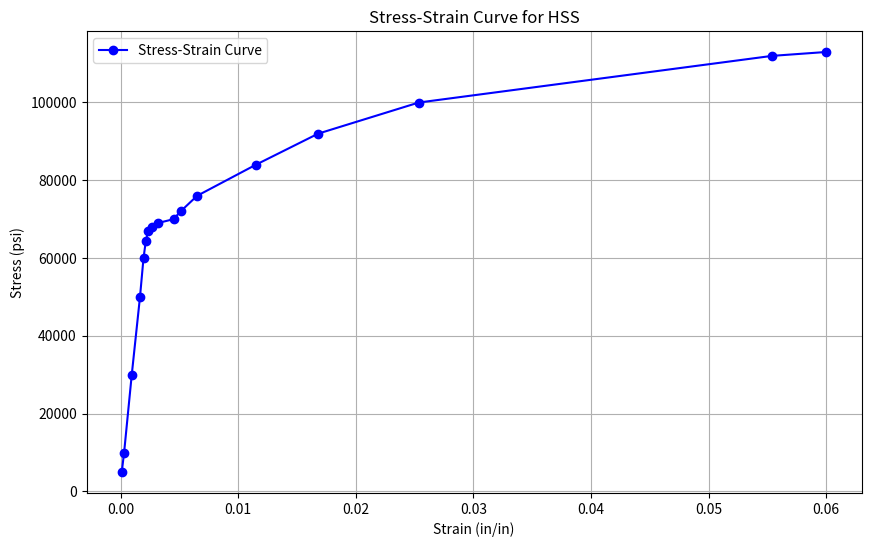

Write Python code to recreate this figure.
import numpy as np
import matplotlib.pyplot as plt

#  Add in the data
loads_lb = [
    1000, 2000, 6000, 10000, 12000, 12900, 13400, 13600, 13800,
    14000, 14400, 15200, 16800, 18400, 20000, 22400, 22600
]
elongations_in = [
    0.0002, 0.0006, 0.0019, 0.0033, 0.0039, 0.0043, 0.0047, 0.0054,
    0.0063, 0.0090, 0.0102, 0.0130, 0.0230, 0.0336, 0.0507, 0.1108, 0.1200 # The last value is the elongation at fracture
]

# Specimen dimensions
original_diameter_in = 0.505 # (in)
gage_length_in = 2.00 # (in)
final_diameter_in = 0.42 # (in)


# Calculations
def calculate_stress_strain(loads, elongations, original_area, gage_length):
    """Calculates conventional stress and strain."""
    stress_psi = np.array(loads) / original_area
    strain_in_in = np.array(elongations) / gage_length
    return stress_psi, strain_in_in

# Calculate original and final areas
original_area_in2 = np.pi * (original_diameter_in / 2)**2
final_area_in2 = np.pi * (final_diameter_in / 2)**2

# Calculate stress and strain for the entire dataset
stress, strain = calculate_stress_strain(loads_lb, elongations_in, original_area_in2, gage_length_in)


#  Plot the Conventional Stress-Strain Curve
plt.figure(figsize=(10, 6))
plt.plot(strain, stress, 'b-o', label='Stress-Strain Curve')
plt.title('Stress-Strain Curve for HSS')
plt.xlabel('Strain (in/in)')
plt.ylabel('Stress (psi)')
plt.grid(True)
plt.legend()
plt.show()


## Proportional Limit
proportional_limit_load = 12900
proportional_limit_stress = proportional_limit_load / original_area_in2
print(f"Proportional Limit Stress: {proportional_limit_stress:.2f} psi")

## Modulus of Elasticity (E)
linear_stress = stress[0:5]
linear_strain = strain[0:5]
modulus_of_elasticity, _ = np.polyfit(linear_strain, linear_stress, 1)
print(f"Modulus of Elasticity (E): {modulus_of_elasticity:.2f} psi")

## Yield Stress (0.1% offset)
# The intersection of this line parallel to the elastic region with the stress-strain curve is the yield point.
offset_strain = strain + 0.001
offset_yield_stress_slope = modulus_of_elasticity
offset_yield_stress_intercept = -offset_yield_stress_slope * 0.001
offset_line_stress = (strain * offset_yield_stress_slope) + offset_yield_stress_intercept

# Find the point where the stress crosses the offset_line_stress
diff = stress - offset_line_stress
idx = np.argmin(np.abs(diff)) # Find the index where the difference is minimal
yield_stress_01_offset = stress[idx]
print(f"Yield Stress (0.1% Offset): {yield_stress_01_offset:.2f} psi")

## Ultimate Stress
ultimate_stress = max(stress)
ultimate_load = max(loads_lb)
print(f"Ultimate Stress: {ultimate_stress:.2f} psi (from load of {ultimate_load} lb)")

## Percent Elongation
elongation_at_fracture = 0.1200 # from the problem description
percent_elongation = (elongation_at_fracture / gage_length_in) * 100
print(f"Percent Elongation: {percent_elongation:.2f}%")

## Percent Reduction in Area
percent_reduction_in_area = ((original_area_in2 - final_area_in2) / original_area_in2) * 100
print(f"Percent Reduction in Area: {percent_reduction_in_area:.2f}%")
